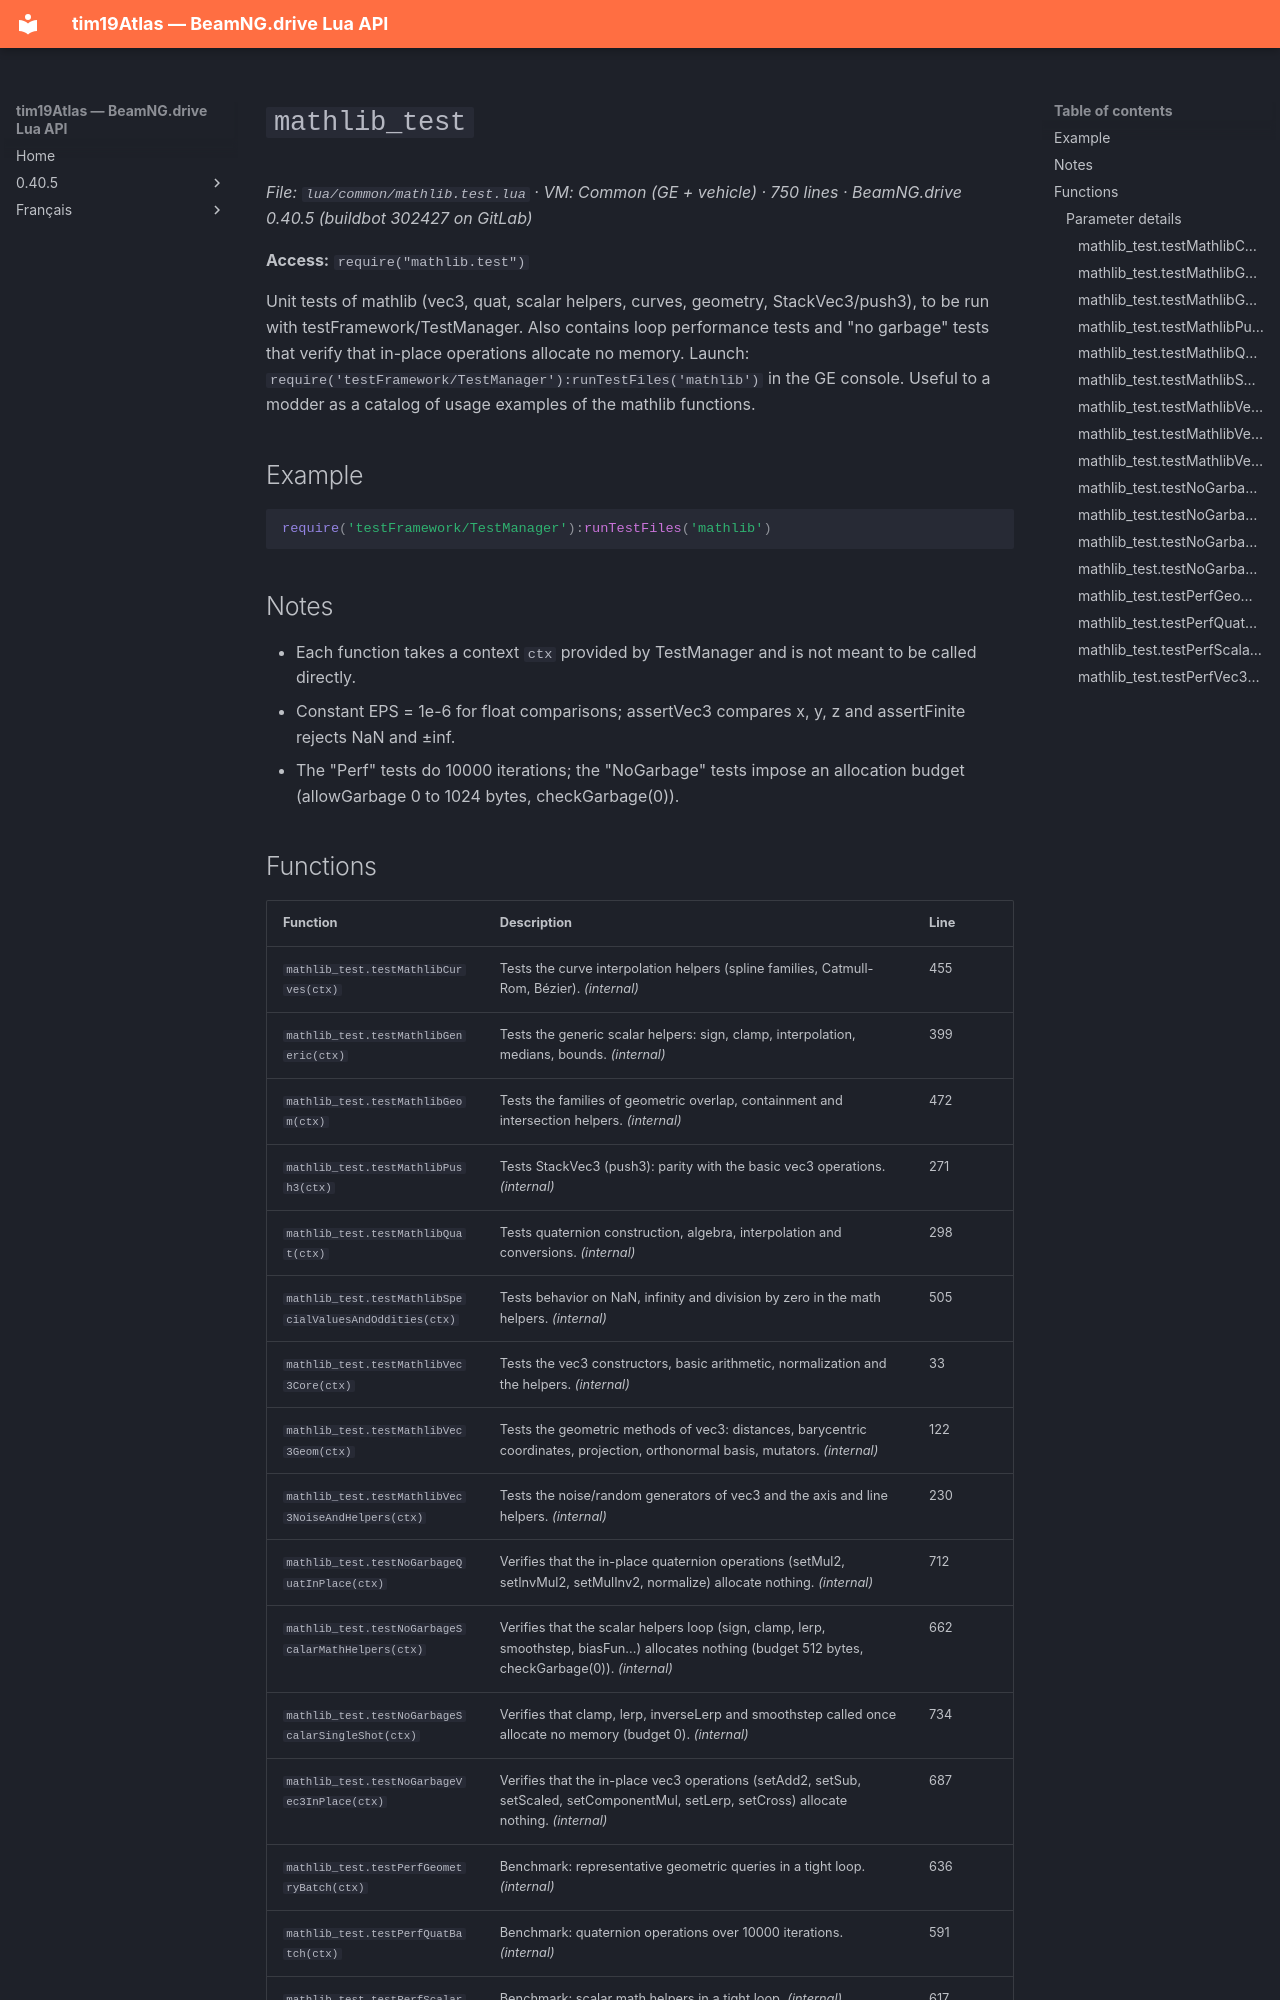

repository: Tim0219800/beamng-lua-atlas · page: 0.40.5/common/mathlib.test.html · generator: mkdocs

# `mathlib_test`

*File: `lua/common/mathlib.test.lua` · VM: Common (GE + vehicle) · 750 lines · BeamNG.drive 0.40.5 (buildbot 302427 on GitLab)*

**Access:** `require("mathlib.test")`

Unit tests of mathlib (vec3, quat, scalar helpers, curves, geometry, StackVec3/push3), to be run with testFramework/TestManager. Also contains loop performance tests and "no garbage" tests that verify that in-place operations allocate no memory. Launch: `require('testFramework/TestManager'):runTestFiles('mathlib')` in the GE console. Useful to a modder as a catalog of usage examples of the mathlib functions.

## Example

```lua
require('testFramework/TestManager'):runTestFiles('mathlib')
```

## Notes

- Each function takes a context `ctx` provided by TestManager and is not meant to be called directly.
- Constant EPS = 1e-6 for float comparisons; assertVec3 compares x, y, z and assertFinite rejects NaN and ±inf.
- The "Perf" tests do 10000 iterations; the "NoGarbage" tests impose an allocation budget (allowGarbage 0 to 1024 bytes, checkGarbage(0)).
